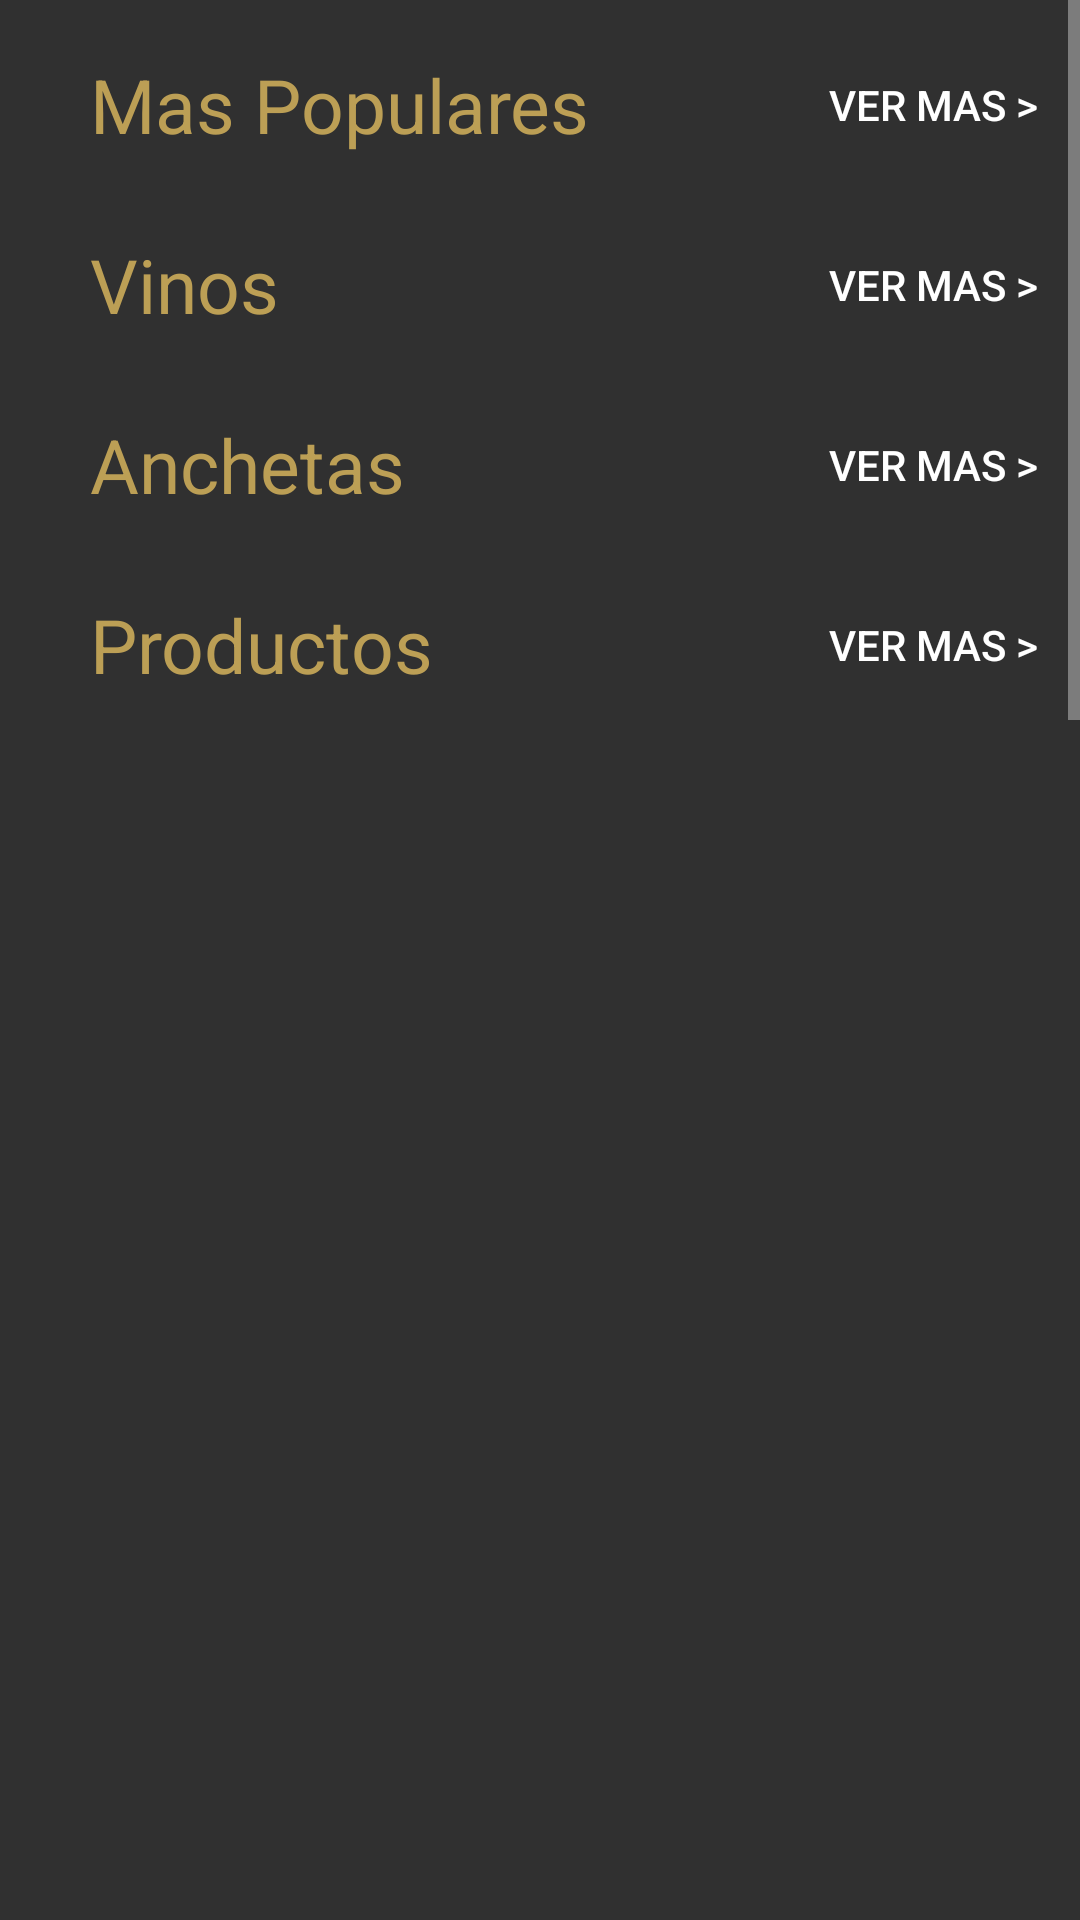

Reconstruct the res/layout file that produces this screen, plus the resources it refers to.
<!-- AndroidManifest.xml: application theme Theme.AppCompat.NoActionBar -->
<!-- res/layout/fragment_product.xml -->
<?xml version="1.0" encoding="utf-8"?>
<LinearLayout xmlns:android="http://schemas.android.com/apk/res/android"
    xmlns:tools="http://schemas.android.com/tools"
    android:layout_width="match_parent"
    android:layout_height="match_parent"
    android:orientation="vertical"
    android:gravity="center_horizontal"
    android:background="@android:color/transparent"
    tools:context=".view.iu.fragments.ProductFragment">

    <ScrollView
        android:layout_width="match_parent"
        android:layout_height="wrap_content"
        android:fillViewport="true">

        <LinearLayout
            android:layout_width="match_parent"
            android:layout_height="match_parent"
            android:background="@android:color/transparent"
            android:layout_marginTop="5dp"
            android:layout_marginLeft="5dp"
            android:layout_marginRight="5dp"
            android:orientation="vertical">

            <LinearLayout
                android:layout_width="match_parent"
                android:layout_height="wrap_content"
                android:background="@android:color/transparent"
                android:layout_margin="5dp"
                android:orientation="vertical"
                >

                <LinearLayout
                    android:layout_width="match_parent"
                    android:layout_height="40dp"
                    android:background="@android:color/transparent"
                    android:layout_margin="5dp"
                    android:orientation="horizontal"
                    android:gravity="center_vertical"
                    android:layout_marginBottom="0dp"
                    >

                    <TextView
                        android:layout_width="wrap_content"
                        android:layout_height="wrap_content"
                        android:text="Mas Populares"
                        android:layout_marginLeft="15dp"
                        android:layout_weight="2"
                        android:textColor="@color/doradoStar"
                        android:textSize="25sp"/>

                    <Button
                        android:id="@+id/verMasPopulare"
                        android:layout_width="wrap_content"
                        android:layout_height="wrap_content"
                        android:background="@android:color/transparent"
                        android:text="ver mas >"
                        android:textColor="@color/white"/>

                </LinearLayout>

                <androidx.recyclerview.widget.RecyclerView
                    android:id="@+id/recycleViewProductoPopulare"
                    android:layout_width="match_parent"
                    android:layout_height="match_parent"
                    android:orientation="horizontal"/>

            </LinearLayout>

            <LinearLayout
                android:layout_width="match_parent"
                android:layout_height="wrap_content"
                android:background="@android:color/transparent"
                android:layout_margin="5dp"
                android:orientation="vertical"
                >

                <LinearLayout
                    android:layout_width="match_parent"
                    android:layout_height="40dp"
                    android:background="@android:color/transparent"
                    android:layout_margin="5dp"
                    android:orientation="horizontal"
                    android:gravity="center_vertical"
                    android:layout_marginBottom="0dp"
                    >

                    <TextView
                        android:layout_width="wrap_content"
                        android:layout_height="wrap_content"
                        android:text="Vinos"
                        android:layout_marginLeft="15dp"
                        android:layout_weight="2"
                        android:textColor="@color/doradoStar"
                        android:textSize="25sp"/>

                    <Button
                        android:id="@+id/verMasVino"
                        android:layout_width="wrap_content"
                        android:layout_height="wrap_content"
                        android:background="@android:color/transparent"
                        android:text="ver mas >"
                        android:textColor="@color/white"/>

                </LinearLayout>

                <androidx.recyclerview.widget.RecyclerView
                    android:id="@+id/recycleViewProductoVinos"
                    android:layout_width="match_parent"
                    android:layout_height="match_parent" />

            </LinearLayout>

            <LinearLayout
                android:layout_width="match_parent"
                android:layout_height="wrap_content"
                android:background="@android:color/transparent"
                android:layout_margin="5dp"
                android:orientation="vertical"
                >

                <LinearLayout
                    android:layout_width="match_parent"
                    android:layout_height="40dp"
                    android:background="@android:color/transparent"
                    android:layout_margin="5dp"
                    android:orientation="horizontal"
                    android:gravity="center_vertical"
                    android:layout_marginBottom="0dp"
                    >

                    <TextView
                        android:layout_width="wrap_content"
                        android:layout_height="wrap_content"
                        android:text="Anchetas"
                        android:layout_marginLeft="15dp"
                        android:layout_weight="2"
                        android:textColor="@color/doradoStar"
                        android:textSize="25sp"/>

                    <Button
                        android:id="@+id/verMasAncheta"
                        android:layout_width="wrap_content"
                        android:layout_height="wrap_content"
                        android:background="@android:color/transparent"
                        android:text="ver mas >"
                        android:textColor="@color/white"/>

                </LinearLayout>

                <androidx.recyclerview.widget.RecyclerView
                    android:id="@+id/recycleViewProductoAnchetas"
                    android:layout_width="match_parent"
                    android:layout_height="match_parent"/>

            </LinearLayout>

            <LinearLayout
                android:layout_width="match_parent"
                android:layout_height="wrap_content"
                android:background="@android:color/transparent"
                android:layout_margin="5dp"
                android:orientation="vertical"
                >

                <LinearLayout
                    android:layout_width="match_parent"
                    android:layout_height="40dp"
                    android:background="@android:color/transparent"
                    android:layout_margin="5dp"
                    android:orientation="horizontal"
                    android:gravity="center_vertical"
                    android:layout_marginBottom="0dp"
                    >

                    <TextView
                        android:layout_width="wrap_content"
                        android:layout_height="wrap_content"
                        android:text="Productos"
                        android:layout_marginLeft="15dp"
                        android:layout_weight="2"
                        android:textColor="@color/doradoStar"
                        android:textSize="25sp"/>

                    <Button
                        android:id="@+id/verMasTodo"
                        android:layout_width="wrap_content"
                        android:layout_height="wrap_content"
                        android:background="@android:color/transparent"
                        android:text="ver mas >"
                        android:textColor="@color/white"/>

                </LinearLayout>

                <androidx.recyclerview.widget.RecyclerView
                    android:id="@+id/recycleViewProductoTodos"
                    android:layout_width="match_parent"
                    android:layout_height="match_parent"/>

            </LinearLayout>

        </LinearLayout>

    </ScrollView>
</LinearLayout>
<!-- resources referenced by this layout -->
<resources>
  <color name="doradoStar">#BC9F55</color>
  <color name="white">#FFFFFFFF</color>
</resources>
